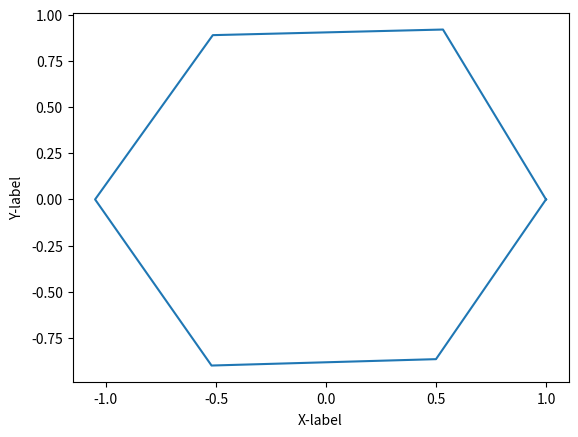

Source code (Python):
#!/usr/bin/env python

import os
import numpy as np
import matplotlib.pyplot as plt

N = 6
sigma = 0.1

xx = np.exp(1j * np.pi * 2 * np.arange(N+1) / float(N))
xx[1:N] *= (sigma * np.random.randn(N-1) + 1.0)

np.savetxt('rp.dat', np.c_[xx.real, xx.imag], fmt='(%8.4f, %8.4f)', newline=',\n')

figure = plt.figure()
ax = plt.subplot()

ax.plot(xx.real, xx.imag)

ax.set_xlabel('X-label', labelpad=5)
ax.set_ylabel('Y-label', labelpad=5)
plt.show()
